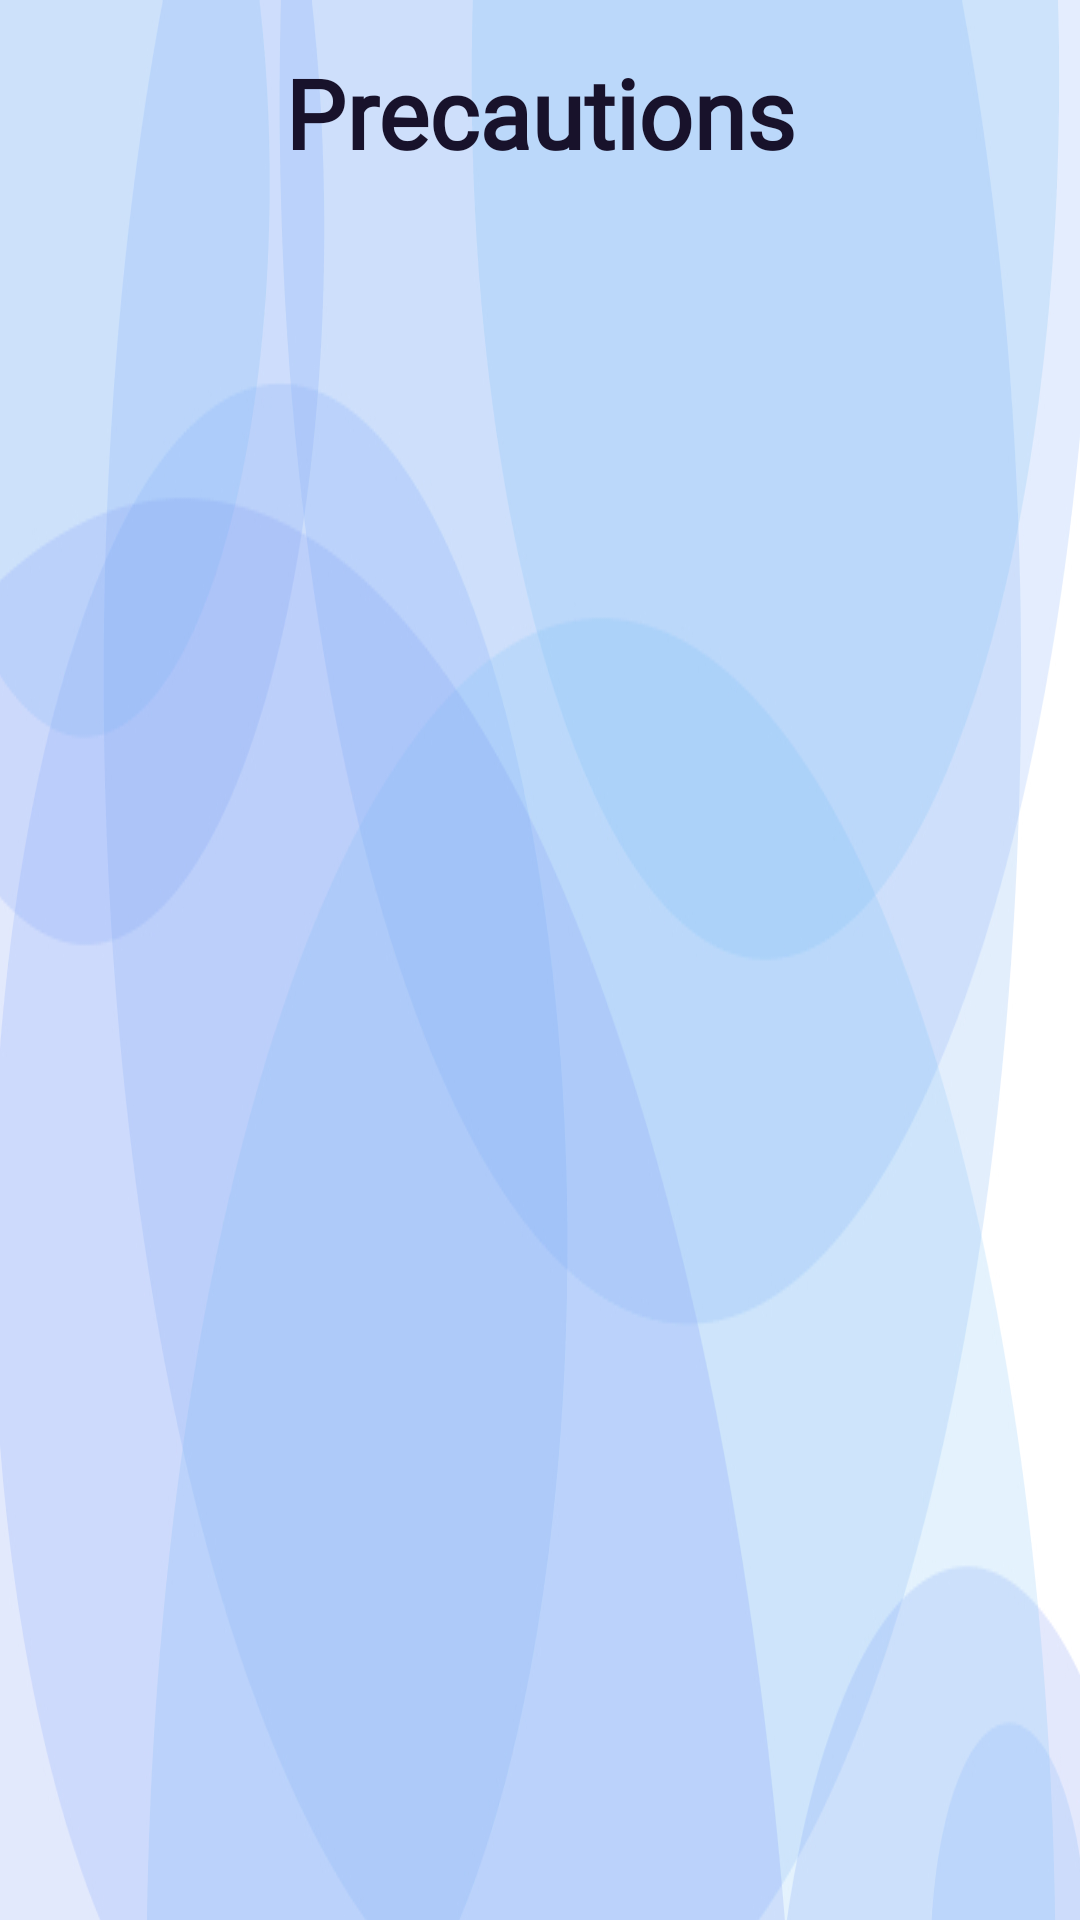

The Android layout XML behind this screen, and the referenced resources:
<!-- AndroidManifest.xml: application theme Theme.Cyclone -->
<!-- res/layout/fragment_precautions.xml -->
<?xml version="1.0" encoding="utf-8"?>
<androidx.core.widget.NestedScrollView xmlns:android="http://schemas.android.com/apk/res/android"
    xmlns:tools="http://schemas.android.com/tools"
    android:layout_width="match_parent"
    android:layout_height="match_parent">

    <LinearLayout
        android:layout_width="match_parent"
        android:layout_height="match_parent"
        android:background="@drawable/bg"
        android:orientation="vertical"
        tools:context=".fragments.PrecautionsFragment">

        <TextView
            android:layout_width="match_parent"
            android:layout_height="wrap_content"
            android:layout_marginTop="16dp"
            android:fontFamily="@font/montserrat"
            android:text="@string/precautions"
            android:textAlignment="center"
            android:textColor="@color/color_black"
            android:textSize="32sp"
            android:textStyle="bold" />

        <TextView
            android:id="@+id/tv_precautions_desc"
            android:layout_width="match_parent"
            android:layout_height="wrap_content"
            android:layout_marginTop="16dp"
            android:fontFamily="@font/roboto"
            android:paddingHorizontal="16dp"
            android:textAlignment="center"
            android:textColor="@color/color_black"
            android:textSize="24sp" />

    </LinearLayout>
</androidx.core.widget.NestedScrollView>
<!-- resources referenced by this layout -->
<resources>
  <color name="color_black">#18122B</color>
  <!-- drawable bg: jpg bitmap (drawable, 217185 bytes) -->
  <string name="precautions">Precautions</string>
  <style name="Theme.Cyclone" parent="Theme.MaterialComponents.DayNight.NoActionBar">
          
          <item name="colorPrimary">@color/color_blue</item>
          <item name="colorPrimaryVariant">@color/color_blue</item>
          <item name="colorOnPrimary">@color/white</item>
          
          <item name="colorSecondary">@color/color_blue_dark</item>
          <item name="colorSecondaryVariant">@color/color_blue_dark</item>
          <item name="colorOnSecondary">@color/color_black</item>
          
          <item name="android:statusBarColor">?attr/colorPrimaryVariant</item>
          
      </style>
  <color name="color_blue">#97DEFF</color>
  <color name="white">#FFFFFFFF</color>
  <color name="color_blue_dark">#62CDFF</color>
</resources>
